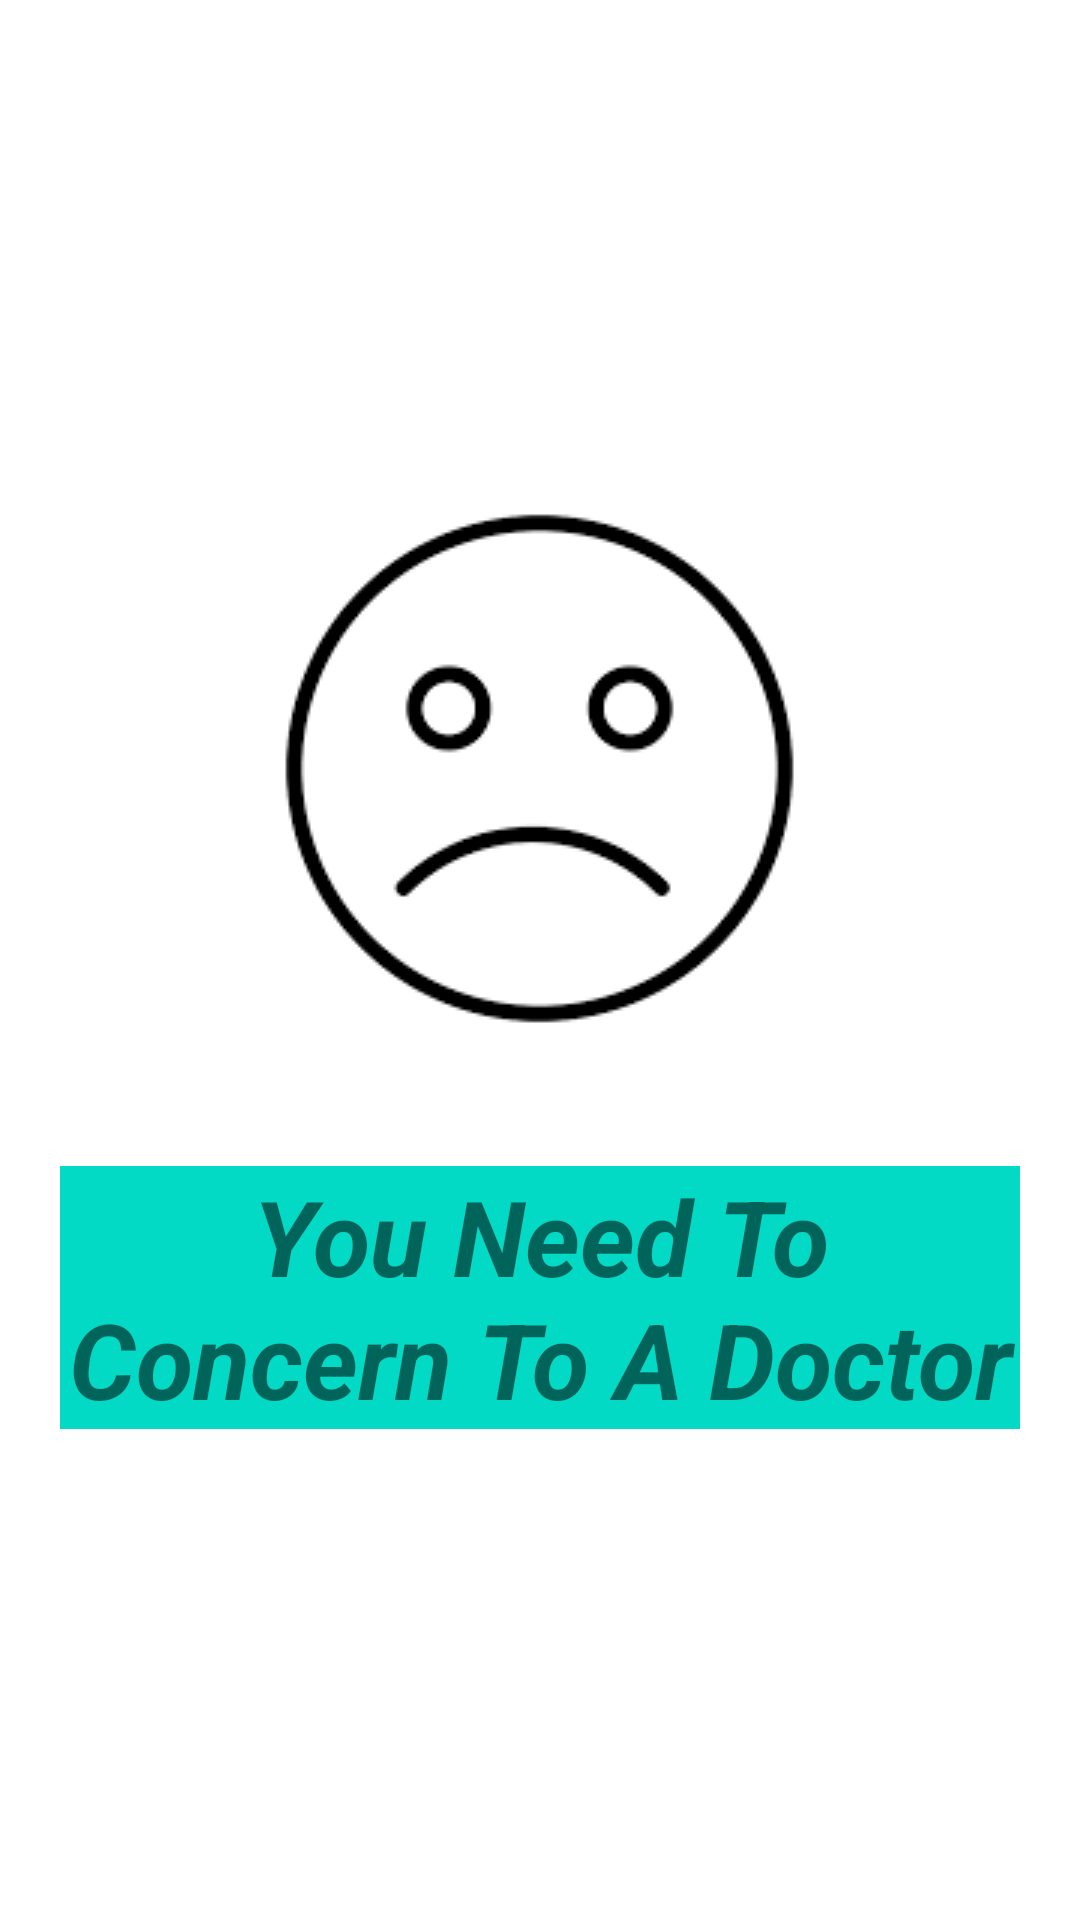

The Android layout XML behind this screen, and the referenced resources:
<!-- AndroidManifest.xml: application theme Theme.Doctor -->
<!-- res/layout/fragment_rule.xml -->
<?xml version="1.0" encoding="utf-8"?>
<LinearLayout xmlns:android="http://schemas.android.com/apk/res/android"
    xmlns:tools="http://schemas.android.com/tools"
    android:layout_width="match_parent"
    android:layout_height="match_parent"
    android:orientation="vertical"
    android:gravity="center"
    android:background="@drawable/background">
    <ImageView
        android:layout_width="wrap_content"
        android:layout_height="wrap_content"
        android:src="@drawable/sad"/>


    <LinearLayout
        android:layout_width="match_parent"
        android:layout_margin="20dp"
        android:gravity="center"
        android:layout_height="wrap_content">

        <TextView
            android:gravity="center"
            android:id="@id/text"
            android:textSize="35sp"
            android:textStyle="italic|bold"

            android:background="@color/teal_200"
            android:text="You Need To Concern To A Doctor"
            android:layout_width="wrap_content"
            android:layout_height="wrap_content"/>
    </LinearLayout>

</LinearLayout>
<!-- resources referenced by this layout -->
<resources>
  <color name="teal_200">#FF03DAC5</color>
  <!-- drawable sad: png bitmap (drawable, 2576 bytes) -->
  <style name="Theme.Doctor" parent="Theme.MaterialComponents.DayNight.DarkActionBar">
          
          <item name="colorPrimary">@color/purple_500</item>
          <item name="colorPrimaryVariant">@color/purple_700</item>
          <item name="colorOnPrimary">@color/white</item>
          
          <item name="colorSecondary">@color/teal_200</item>
          <item name="colorSecondaryVariant">@color/teal_700</item>
          <item name="colorOnSecondary">@color/black</item>
          
          <item name="android:statusBarColor" tools:targetApi="l">?attr/colorPrimaryVariant</item>
          
      </style>
  <color name="purple_500">#FF6200EE</color>
  <color name="purple_700">#FF3700B3</color>
  <color name="white">#FFFFFFFF</color>
  <color name="teal_700">#FF018786</color>
  <color name="black">#FF000000</color>
</resources>
